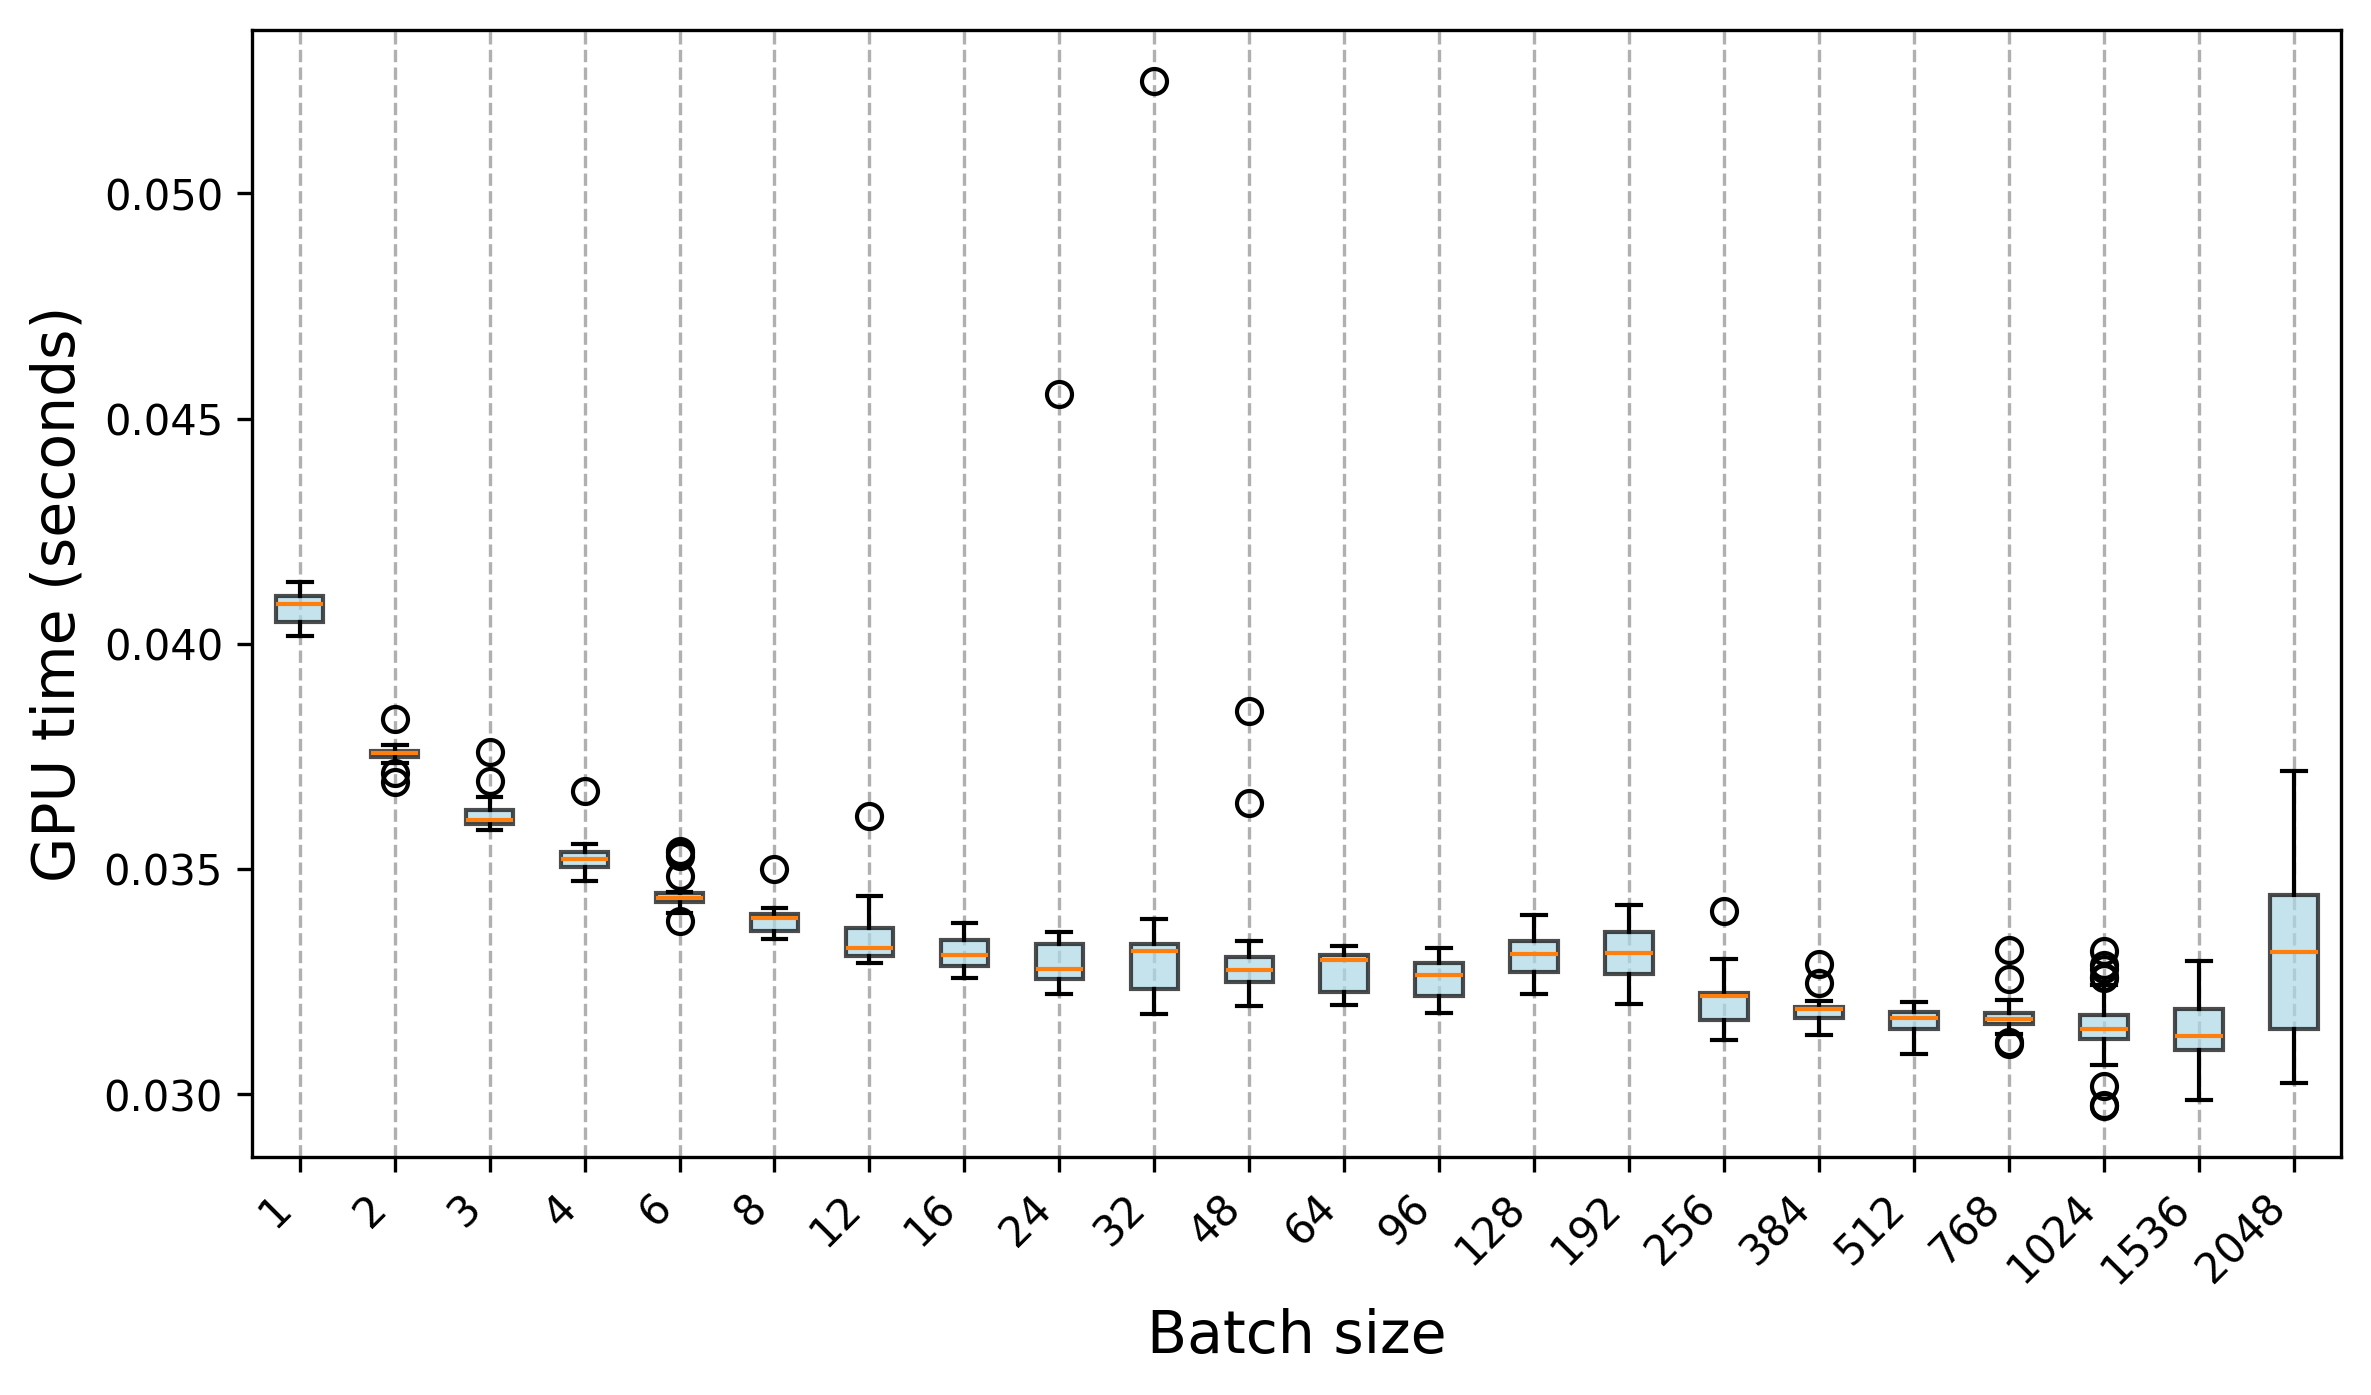

The data file committed next to this chart (first rows):
Trial, 1, 2, 3, 4, 6, 8, 12, 16, 24, 32, 48, 64, 96, 128, 192, 256, 384, 512, 768, 1024, 1536, 2048
0, 0.04054, 0.03694, 0.03636, 0.03481, 0.03384, 0.03376, 0.03306, 0.0328, 0.03304, 0.03229, 0.03212, 0.03229, 0.03193, 0.03258, 0.03208, 0.0312, 0.03169, 0.03124, 0.03134, 0.03174, 0.03059, 0.03261
1, 0.04041, 0.03712, 0.03661, 0.03515, 0.03403, 0.03344, 0.03292, 0.03284, 0.0328, 0.03232, 0.03646, 0.032, 0.03221, 0.03222, 0.03252, 0.0312, 0.03165, 0.03131, 0.03191, 0.03145, 0.03179, 0.03522
2, 0.0404, 0.03833, 0.03636, 0.03504, 0.03419, 0.03351, 0.03296, 0.03258, 0.03254, 0.03178, 0.03217, 0.03238, 0.03181, 0.03306, 0.03201, 0.0313, 0.03164, 0.03142, 0.03167, 0.02974, 0.03295, 0.0369
3, 0.04035, 0.03751, 0.03641, 0.03673, 0.0341, 0.03355, 0.03311, 0.03269, 0.03245, 0.03212, 0.03223, 0.03212, 0.03216, 0.03337, 0.0329, 0.03133, 0.0315, 0.03158, 0.03175, 0.03018, 0.03109, 0.03364
4, 0.0404, 0.03756, 0.03628, 0.03504, 0.03405, 0.03373, 0.03317, 0.03268, 0.03241, 0.03212, 0.03197, 0.03203, 0.03198, 0.03283, 0.03203, 0.03178, 0.03169, 0.0312, 0.03137, 0.03162, 0.0309, 0.03428
5, 0.0409, 0.03757, 0.03616, 0.03508, 0.03426, 0.0336, 0.03304, 0.03272, 0.03259, 0.03353, 0.03225, 0.03226, 0.03197, 0.03246, 0.03206, 0.03171, 0.03137, 0.03155, 0.03116, 0.0314, 0.03096, 0.03118
6, 0.04047, 0.0376, 0.03629, 0.03481, 0.03535, 0.03347, 0.03295, 0.03286, 0.03244, 0.03199, 0.03236, 0.03205, 0.03221, 0.0326, 0.03261, 0.03141, 0.03167, 0.03128, 0.03161, 0.03279, 0.03015, 0.03477
7, 0.04018, 0.03753, 0.03621, 0.03474, 0.03437, 0.03349, 0.03308, 0.0328, 0.03244, 0.0321, 0.03247, 0.03197, 0.03204, 0.03265, 0.03264, 0.03164, 0.03131, 0.0309, 0.03133, 0.03096, 0.03098, 0.03619
8, 0.04047, 0.03738, 0.03641, 0.03475, 0.03436, 0.03345, 0.03294, 0.03305, 0.03255, 0.03235, 0.03252, 0.03208, 0.03193, 0.03287, 0.03302, 0.0316, 0.03188, 0.03126, 0.03141, 0.03243, 0.03041, 0.03055
9, 0.04028, 0.03755, 0.03631, 0.035, 0.03447, 0.03346, 0.03315, 0.03319, 0.03223, 0.03213, 0.03199, 0.03222, 0.03184, 0.03257, 0.03257, 0.03156, 0.03192, 0.03135, 0.03111, 0.03258, 0.02988, 0.03341
10, 0.04115, 0.0376, 0.03759, 0.03493, 0.03541, 0.035, 0.03306, 0.0329, 0.03327, 0.03263, 0.0385, 0.03271, 0.03321, 0.0335, 0.03421, 0.03229, 0.0319, 0.03187, 0.0332, 0.03138, 0.03087, 0.0334
11, 0.04112, 0.03763, 0.03696, 0.03506, 0.03484, 0.03395, 0.03321, 0.03307, 0.03268, 0.03369, 0.03291, 0.03289, 0.03292, 0.03326, 0.03398, 0.03225, 0.03183, 0.03159, 0.03205, 0.03234, 0.03278, 0.03449
12, 0.04118, 0.03774, 0.036, 0.03509, 0.03446, 0.03403, 0.03336, 0.03295, 0.03261, 0.03309, 0.03275, 0.03315, 0.03321, 0.03298, 0.03412, 0.03247, 0.03179, 0.03164, 0.03177, 0.0317, 0.03099, 0.03026
13, 0.04138, 0.03771, 0.036, 0.03512, 0.03447, 0.03397, 0.03323, 0.03299, 0.03278, 0.03302, 0.033, 0.03302, 0.03275, 0.03397, 0.03294, 0.03218, 0.03193, 0.03159, 0.03155, 0.03133, 0.0312, 0.03293
14, 0.04113, 0.0375, 0.03609, 0.03538, 0.03449, 0.03396, 0.0344, 0.03282, 0.03283, 0.03389, 0.03259, 0.03287, 0.03296, 0.03358, 0.03378, 0.03212, 0.03194, 0.03167, 0.03167, 0.03065, 0.03102, 0.03373
15, 0.04112, 0.03776, 0.03591, 0.03534, 0.03447, 0.03401, 0.03329, 0.03312, 0.03295, 0.03331, 0.03272, 0.03309, 0.03325, 0.03315, 0.03333, 0.03224, 0.03195, 0.03185, 0.03169, 0.03141, 0.03172, 0.03136
16, 0.04084, 0.03756, 0.03611, 0.03548, 0.03445, 0.03401, 0.03312, 0.03318, 0.03256, 0.0329, 0.03261, 0.03322, 0.03267, 0.03364, 0.03318, 0.03223, 0.03197, 0.0317, 0.03153, 0.03132, 0.03173, 0.03567
17, 0.04085, 0.03776, 0.03589, 0.0352, 0.03445, 0.03377, 0.03304, 0.03304, 0.03267, 0.03334, 0.03277, 0.03322, 0.03288, 0.03247, 0.03326, 0.03213, 0.03197, 0.03173, 0.03157, 0.03176, 0.03126, 0.03535
18, 0.04094, 0.03761, 0.03615, 0.03538, 0.0344, 0.03399, 0.03337, 0.03357, 0.03258, 0.03374, 0.03268, 0.03296, 0.03319, 0.03345, 0.03292, 0.03216, 0.03289, 0.03188, 0.03175, 0.03164, 0.03273, 0.03143
19, 0.04121, 0.03762, 0.03605, 0.03538, 0.03438, 0.03405, 0.03335, 0.03339, 0.0326, 0.03306, 0.03251, 0.03308, 0.03306, 0.03329, 0.03304, 0.03207, 0.03193, 0.03164, 0.03158, 0.03144, 0.03099, 0.03115
20, 0.04103, 0.03735, 0.03591, 0.03526, 0.03432, 0.03375, 0.03383, 0.03336, 0.03339, 0.05249, 0.03301, 0.03252, 0.03231, 0.03287, 0.03334, 0.03245, 0.03167, 0.03189, 0.03256, 0.03288, 0.03134, 0.03061
21, 0.04097, 0.03775, 0.03599, 0.03542, 0.03428, 0.03414, 0.0337, 0.03355, 0.03338, 0.03365, 0.03313, 0.03304, 0.03264, 0.03334, 0.03309, 0.03242, 0.0319, 0.0318, 0.03209, 0.0315, 0.03116, 0.0336
22, 0.04104, 0.03747, 0.03613, 0.03523, 0.03438, 0.03384, 0.0339, 0.03353, 0.03345, 0.03316, 0.03278, 0.03299, 0.03264, 0.03339, 0.03361, 0.03408, 0.03184, 0.03171, 0.03162, 0.02976, 0.03174, 0.03224
23, 0.04096, 0.03751, 0.03595, 0.0353, 0.0353, 0.03392, 0.03366, 0.03329, 0.04555, 0.03333, 0.03302, 0.03311, 0.03282, 0.03282, 0.03354, 0.03225, 0.03193, 0.03206, 0.03181, 0.03121, 0.03245, 0.03272
24, 0.04106, 0.03763, 0.03586, 0.03512, 0.03422, 0.03402, 0.03617, 0.03366, 0.03341, 0.03333, 0.03341, 0.03308, 0.03261, 0.03363, 0.03339, 0.0328, 0.03196, 0.03171, 0.03175, 0.03145, 0.03153, 0.03717
25, 0.04091, 0.03767, 0.03587, 0.03528, 0.03427, 0.03402, 0.03386, 0.03381, 0.03336, 0.03356, 0.03308, 0.033, 0.03255, 0.03306, 0.03361, 0.03217, 0.03187, 0.03189, 0.03189, 0.03141, 0.03194, 0.03259
26, 0.04087, 0.03755, 0.03601, 0.03548, 0.03431, 0.03388, 0.03381, 0.03349, 0.03327, 0.03327, 0.03305, 0.03304, 0.03284, 0.03323, 0.03364, 0.03223, 0.03208, 0.03192, 0.03168, 0.03109, 0.03226, 0.03345
27, 0.0407, 0.03757, 0.03601, 0.03527, 0.0343, 0.03397, 0.03368, 0.03339, 0.03348, 0.03325, 0.03318, 0.03307, 0.03278, 0.03374, 0.0328, 0.03222, 0.03248, 0.03176, 0.03194, 0.03317, 0.03249, 0.0319
28, 0.04076, 0.03749, 0.036, 0.03538, 0.03416, 0.03389, 0.03376, 0.03353, 0.0333, 0.03327, 0.03314, 0.03322, 0.033, 0.03267, 0.03376, 0.033, 0.03187, 0.03184, 0.03165, 0.03261, 0.03137, 0.03098
29, 0.04062, 0.03737, 0.03594, 0.03556, 0.03428, 0.03398, 0.03369, 0.03344, 0.03361, 0.03318, 0.03279, 0.03329, 0.03282, 0.0334, 0.03378, 0.03224, 0.03195, 0.03173, 0.03169, 0.03115, 0.03235, 0.03149
